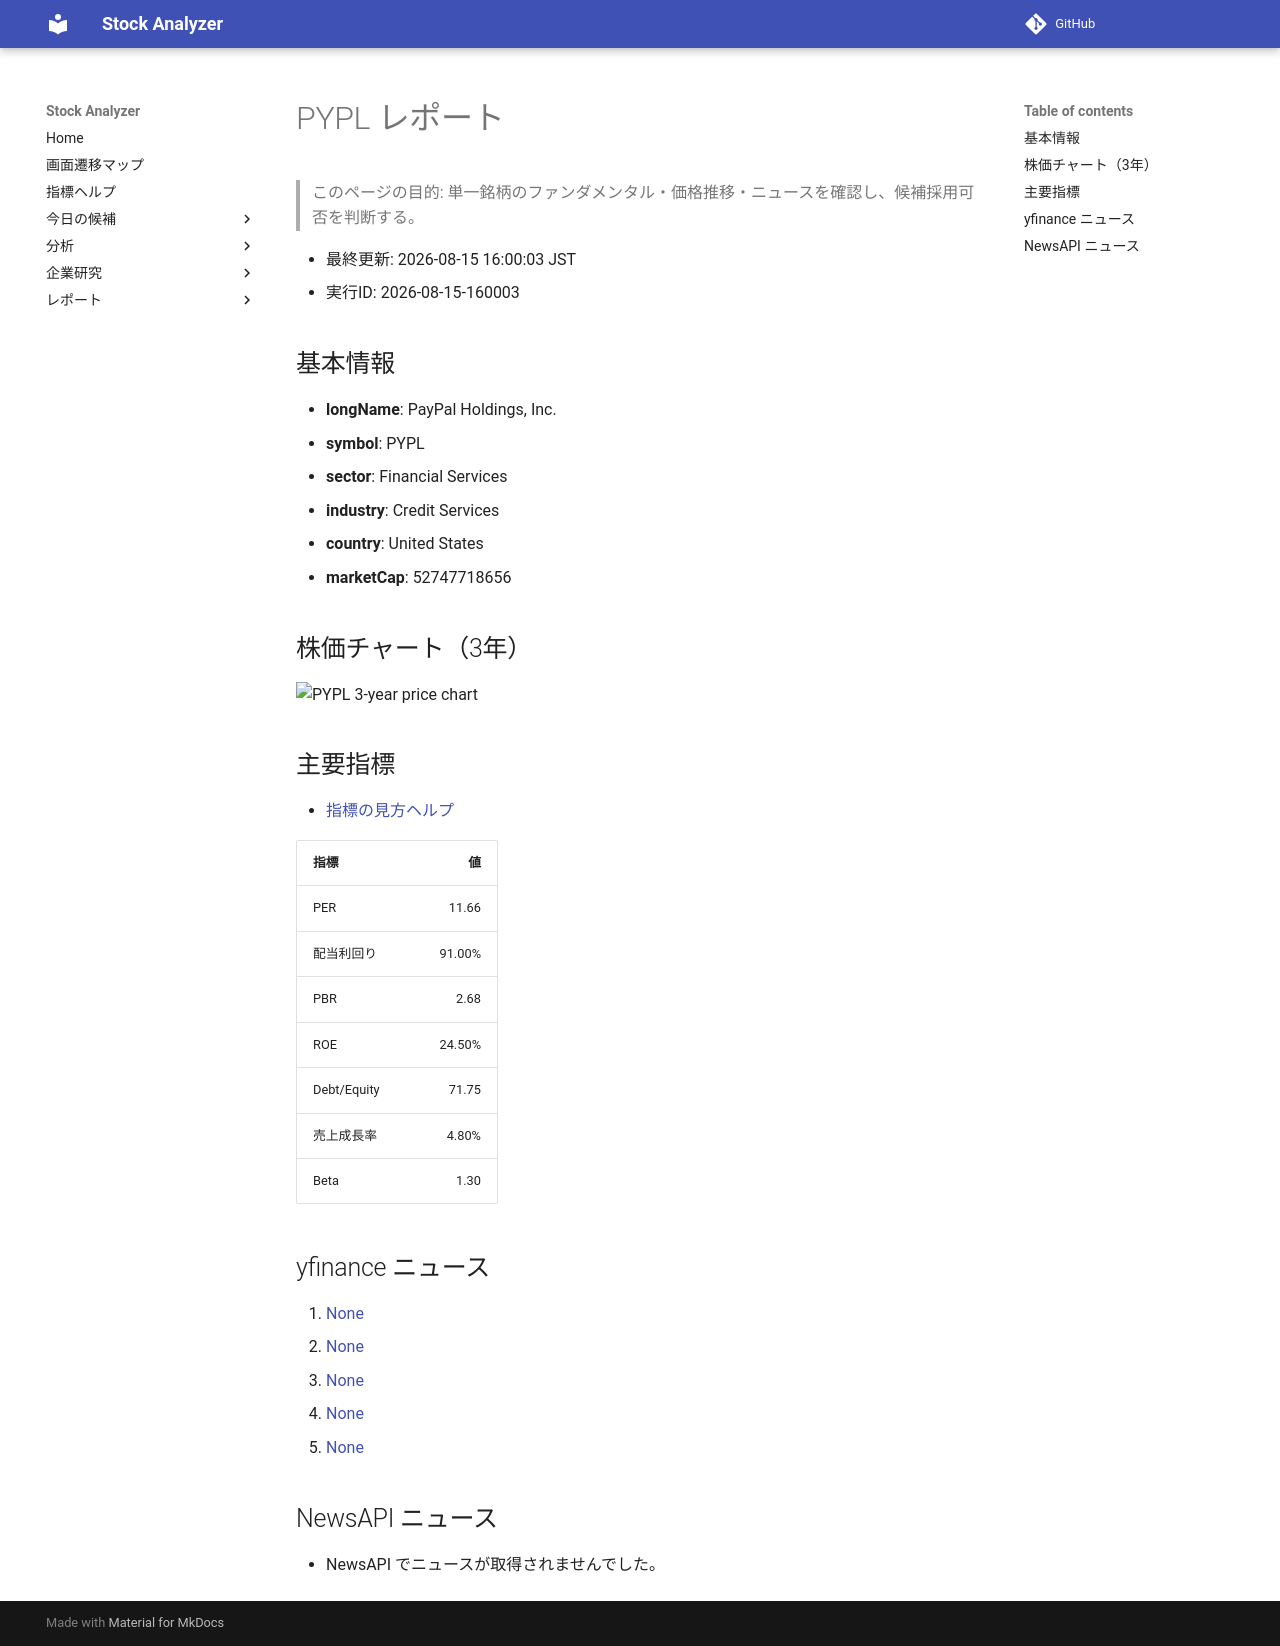

repository: Yumi-note/Making-APP · page: stocks/2026-08-15/160003/PYPL/index.html · generator: mkdocs

# PYPL レポート

> このページの目的: 単一銘柄のファンダメンタル・価格推移・ニュースを確認し、候補採用可否を判断する。

- 最終更新: 2026-08-15 16:00:03 JST
- 実行ID: 2026-08-15-160003

## 基本情報

- **longName**: PayPal Holdings, Inc.
- **symbol**: PYPL
- **sector**: Financial Services
- **industry**: Credit Services
- **country**: United States
- **marketCap**: 52747718656

## 株価チャート（3年）

![PYPL 3-year price chart](PYPL_3y.png)

## 主要指標

- [指標の見方ヘルプ](../../../../indicators.md)

| 指標 | 値 |
|---|---:|
| PER | 11.66 |
| 配当利回り | 91.00% |
| PBR | 2.68 |
| ROE | 24.50% |
| Debt/Equity | 71.75 |
| 売上成長率 | 4.80% |
| Beta | 1.30 |

## yfinance ニュース

1. [None](None)
2. [None](None)
3. [None](None)
4. [None](None)
5. [None](None)

## NewsAPI ニュース

- NewsAPI でニュースが取得されませんでした。
